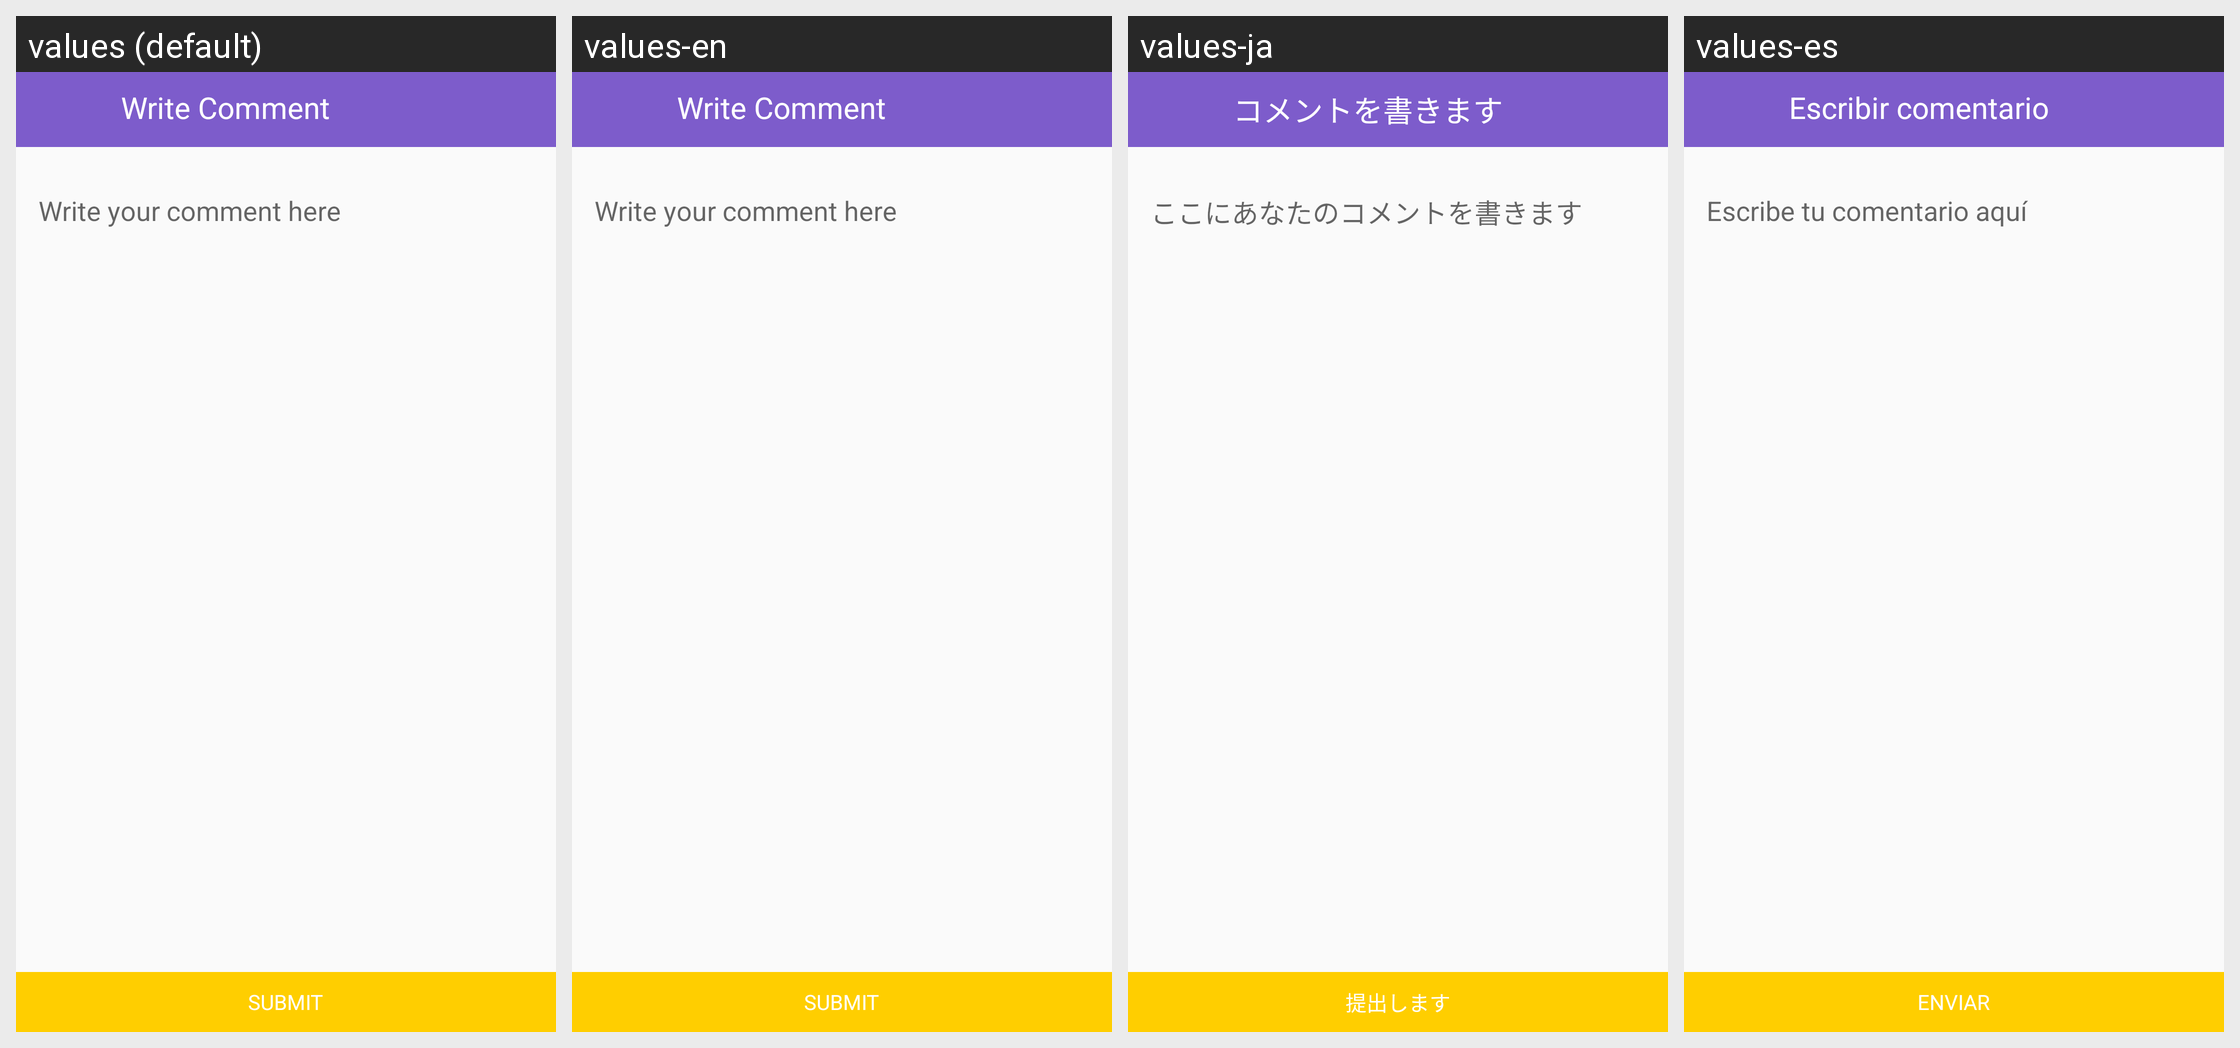

The same Android screen rendered under several of its app's locales, left to right. List the strings drawn on it with the default value and each locale's translation.
Android screen res/layout/commentarea.xml rendered under 4 locales, left to right: values (default), values-en, values-ja, values-es. Device: Nexus 5 (rendered at 1080×1920; each locale shown at half size, 540×960, under a caption strip naming it); theme AppTheme.
Other locales in the repository, not shown: values-ar, values-de, values-fr, values-jv, values-pt, values-ru, values-zh.
Strings drawn on this screen, with the default value and each locale's value (text and hints the layout hard-codes, and strings that could not be matched under every locale, appear in the picture but are not listed):

write_comment
  values: Write Comment
  values-en: Write Comment
  values-ja: コメントを書きます
  values-es: Escribir comentario

write_comment_here
  values: Write your comment here
  values-en: Write your comment here
  values-ja: ここにあなたのコメントを書きます
  values-es: Escribe tu comentario aquí

submit
  values: SUBMIT
  values-en: SUBMIT
  values-ja: 提出します
  values-es: ENVIAR
